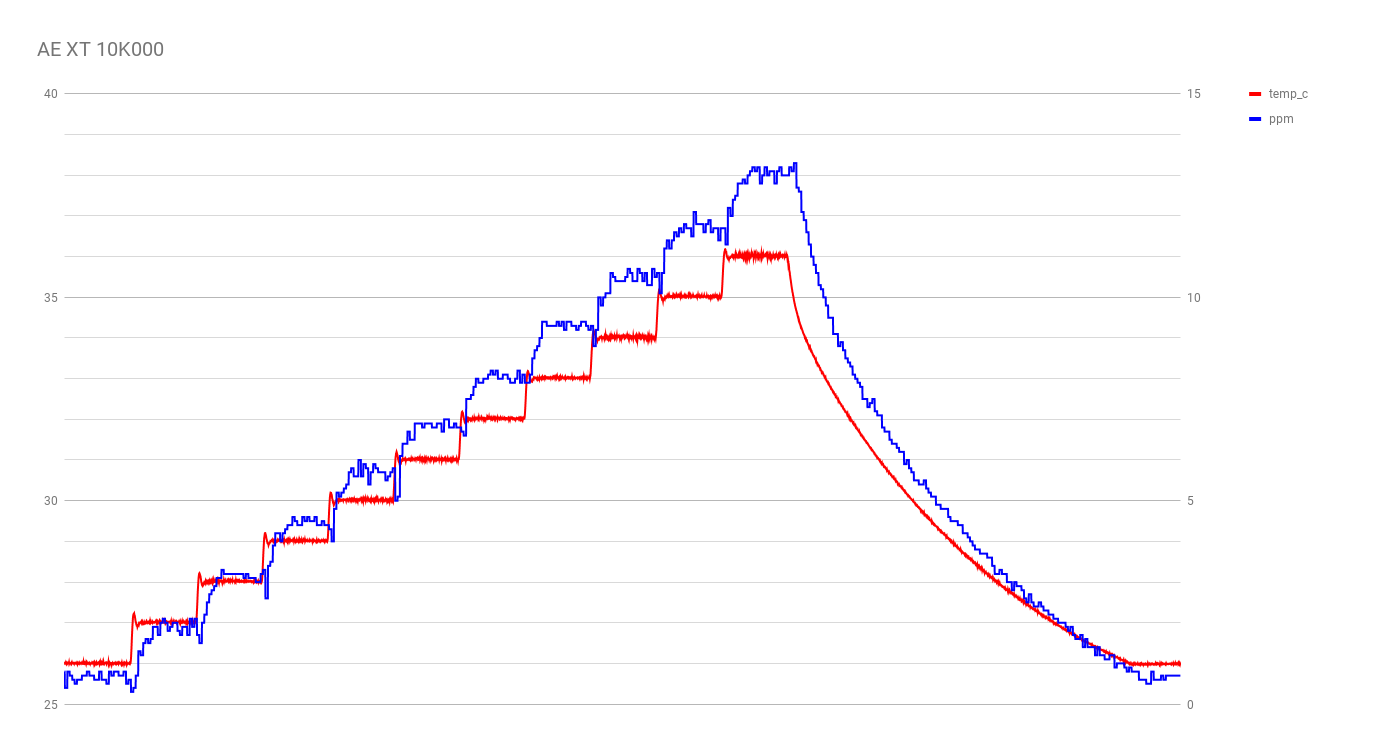

Source data for this figure (header and first rows):
temp_c, ppm, resistance
25.99, 0.800, 10000
26, 0.800, 10000
26, 0.400, 10000
26, 0.400, 10000
26.01, 0.400, 10000
26.01, 0.400, 10000
26.01, 0.400, 10000
26.01, 0.400, 10000
26.02, 0.400, 10000
26.01, 0.400, 10000
26.0, 0.400, 10000
26.01, 0.400, 10000
26.01, 0.400, 10000
26.0, 0.400, 10000
26.01, 0.400, 10000
26.01, 0.400, 10000
26.02, 0.800, 10000
26, 0.800, 10000
26.0, 0.800, 10000
26, 0.800, 10000
26.02, 0.800, 10000
26.02, 0.800, 10000
26, 0.800, 10000
26, 0.800, 10000
26, 0.800, 10000
26.02, 0.800, 10000
25.99, 0.800, 10000
26, 0.800, 10000
26, 0.800, 10000
26.01, 0.700, 10000
26.01, 0.700, 10000
26, 0.700, 10000
26, 0.700, 10000
26.01, 0.700, 10000
26.01, 0.700, 10000
26, 0.700, 10000
25.99, 0.700, 10000
26, 0.700, 10000
26, 0.700, 10000
26.01, 0.700, 10000
26.01, 0.700, 10000
26.02, 0.700, 10000
26.01, 0.700, 10000
26.01, 0.600, 10000
26.02, 0.600, 10000
26.01, 0.600, 10000
26.01, 0.600, 10000
26, 0.600, 10000
26, 0.600, 10000
26, 0.600, 10000
26, 0.600, 10000
26, 0.600, 10000
26, 0.600, 10000
25.99, 0.600, 10000
26.01, 0.600, 10000
26, 0.600, 10000
26, 0.500, 10000
26, 0.500, 10000
26, 0.500, 10000
26.01, 0.500, 10000
... 6,060 more rows
